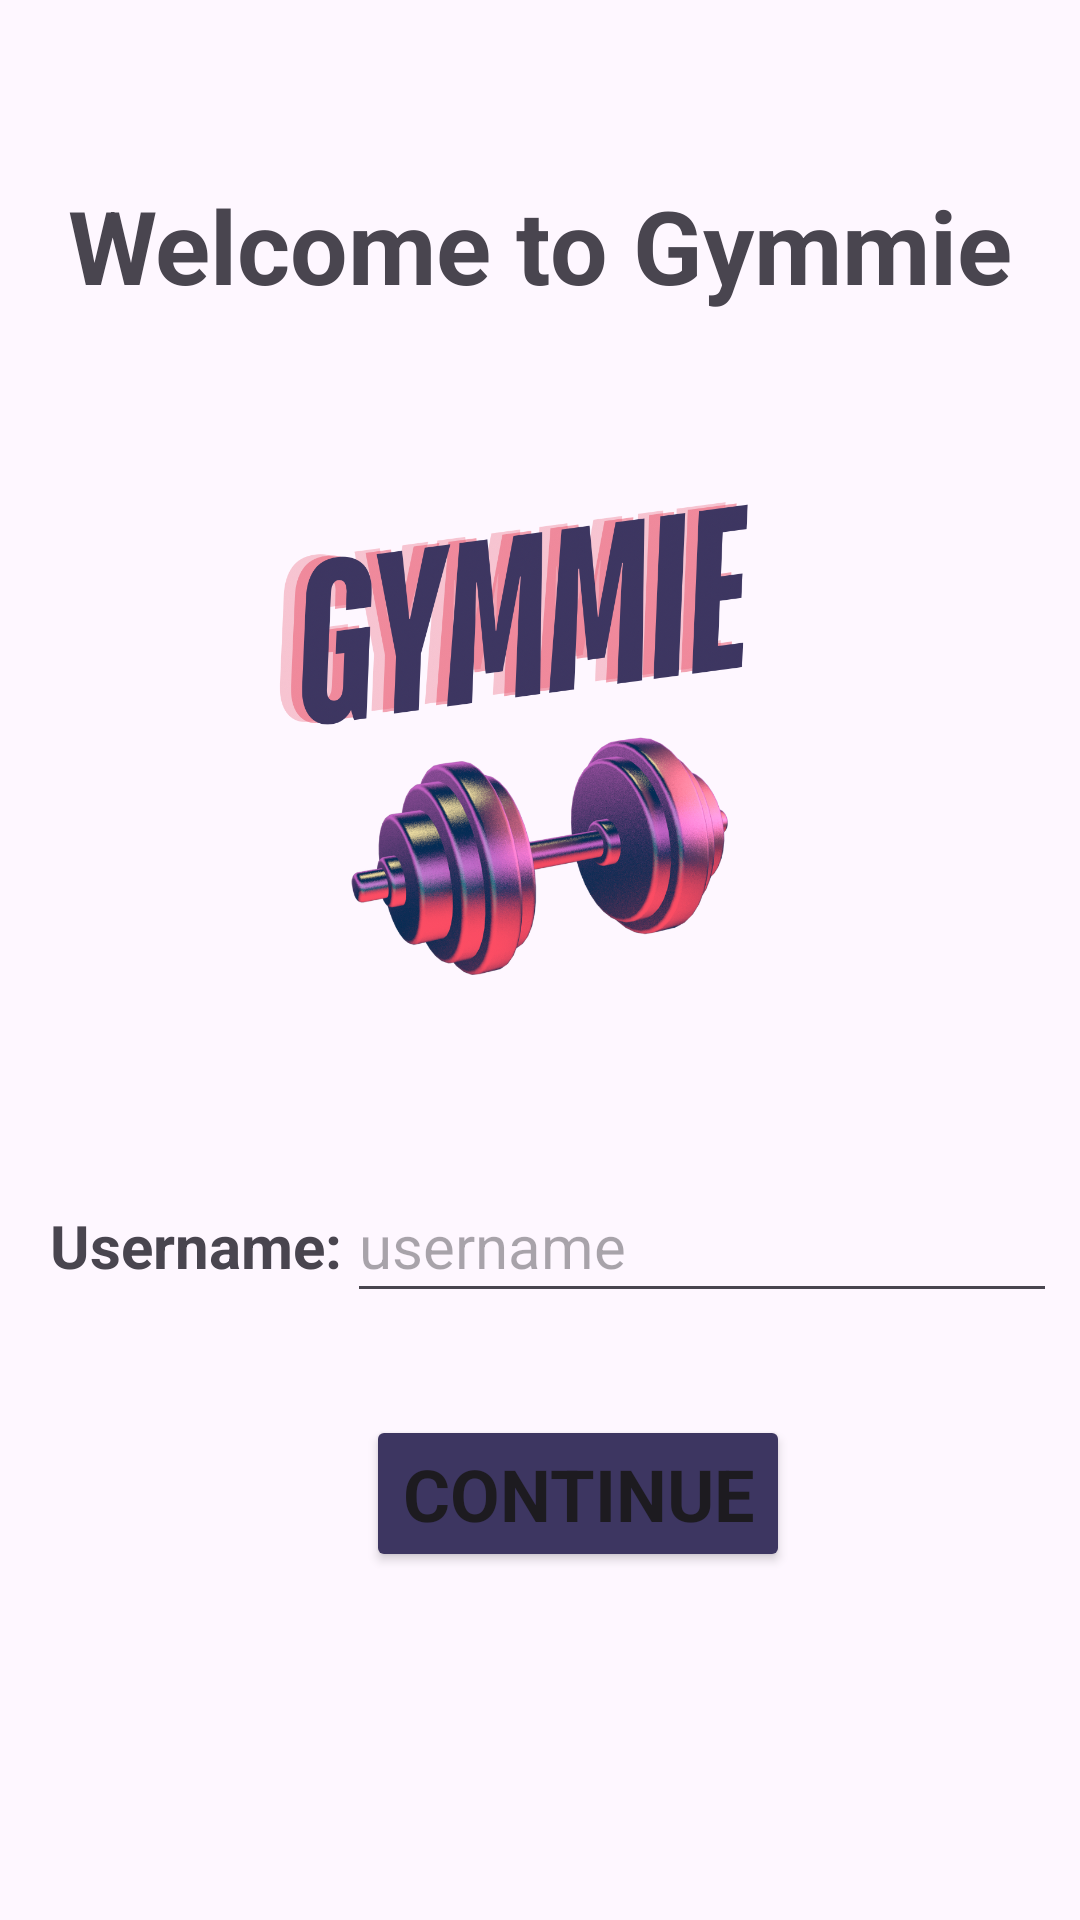

The Android layout XML behind this screen, and the referenced resources:
<!-- AndroidManifest.xml: application theme Theme.Gymmie -->
<!-- res/layout/activity_main.xml -->
<?xml version="1.0" encoding="utf-8"?>
<androidx.constraintlayout.widget.ConstraintLayout xmlns:android="http://schemas.android.com/apk/res/android"
    xmlns:app="http://schemas.android.com/apk/res-auto"
    xmlns:tools="http://schemas.android.com/tools"
    android:id="@+id/register"
    android:layout_width="match_parent"
    android:layout_height="match_parent"
    android:background="@drawable/project"
    tools:context=".MainActivity">

    <TextView
        android:id="@+id/textView"
        android:layout_width="wrap_content"
        android:layout_height="wrap_content"
        android:layout_marginTop="59dp"
        android:fontFamily="sans-serif"
        android:text="@string/appTitle"
        android:textSize="34sp"
        android:textStyle="bold"
        app:layout_constraintEnd_toEndOf="parent"
        app:layout_constraintStart_toStartOf="parent"
        app:layout_constraintTop_toTopOf="parent" />

    <Button
        android:id="@+id/signin"
        android:layout_width="wrap_content"
        android:layout_height="wrap_content"
        android:layout_marginStart="8dp"
        android:layout_marginBottom="116dp"
        android:backgroundTint="@color/darkpurple"
        android:fontFamily="sans-serif"
        android:text="@string/signin"
        android:textSize="24sp"
        android:textStyle="bold"
        app:layout_constraintBottom_toBottomOf="parent"
        app:layout_constraintStart_toEndOf="@+id/txtUsername"
        app:layout_constraintTop_toBottomOf="@+id/imageView" />

    <TextView
        android:id="@+id/txtUsername"
        android:layout_width="wrap_content"
        android:layout_height="wrap_content"
        android:layout_marginStart="15dp"
        android:layout_marginTop="53dp"
        android:fontFamily="sans-serif"
        android:text="@string/uname"
        android:textStyle="bold"
        android:textSize="20sp"
        app:layout_constraintEnd_toStartOf="@+id/editUsername"
        app:layout_constraintStart_toStartOf="parent"
        app:layout_constraintTop_toBottomOf="@+id/imageView" />

    <EditText
        android:id="@+id/editUsername"
        android:layout_width="wrap_content"
        android:layout_height="wrap_content"
        android:layout_marginEnd="6dp"
        android:ems="10"
        android:fontFamily="sans-serif"
        android:hint="@string/usernamehint"
        android:inputType="text"
        android:minHeight="48dp"
        android:textSize="20sp"
        app:layout_constraintBaseline_toBaselineOf="@+id/txtUsername"
        app:layout_constraintEnd_toEndOf="parent"
        app:layout_constraintStart_toEndOf="@+id/txtUsername" />

    <ImageView
        android:id="@+id/imageView"
        android:layout_width="0dp"
        android:layout_height="0dp"
        android:layout_marginStart="34dp"
        android:layout_marginTop="143dp"
        android:layout_marginEnd="34dp"
        android:layout_marginBottom="123dp"
        app:layout_constraintBottom_toTopOf="@+id/signin"
        app:layout_constraintEnd_toEndOf="parent"
        app:layout_constraintStart_toStartOf="parent"
        app:layout_constraintTop_toTopOf="parent"
        app:srcCompat="@drawable/plogo" />

</androidx.constraintlayout.widget.ConstraintLayout>
<!-- resources referenced by this layout -->
<resources>
  <color name="darkpurple">#3D3661</color>
  <!-- drawable plogo: png bitmap (drawable, 609176 bytes) -->
  <string name="appTitle">Welcome to Gymmie</string>
  <string name="signin">Continue</string>
  <string name="uname">Username: </string>
  <string name="usernamehint">username</string>
  <style name="Theme.Gymmie" parent="Base.Theme.Gymmie" />
  <style name="Base.Theme.Gymmie" parent="Theme.Material3.DayNight.NoActionBar">
          
          <item name="android:fontFamily">sans-serif</item>
          
      </style>
</resources>
